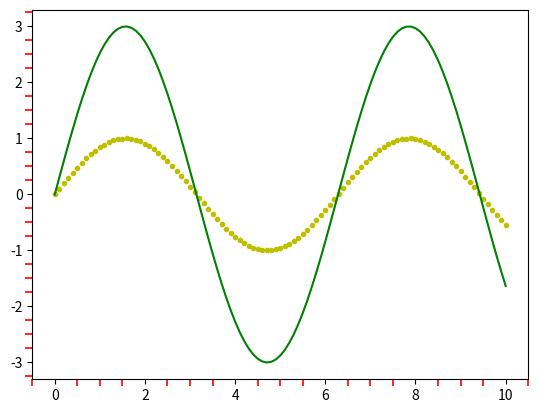

Generate this figure with matplotlib:
import matplotlib.pyplot as plt
from math import sin
from matplotlib.ticker import (MultipleLocator)
#Oppgave 7b

# liste med x-verdier
xs = [n / 10 for n in range(101)]
# 2 ulike lister med y-verdier
ys_1 = [sin(x) for x in xs]
ys_2 = [3 * sin(x) for x in xs]


fig, ax = plt.subplots()

ax.plot(xs, ys_1, ".y") #. og gul
ax.plot(xs, ys_2, "-g") #- grønn

ax.tick_params(which='minor', length=5, width=1.2, color='r') #definerer underticks
ax.xaxis.set_minor_locator(MultipleLocator(0.5)) #plasseres hver 0.5 på xakse
ax.yaxis.set_minor_locator(MultipleLocator(0.25)) #plasseres hver 0.25 på yakse

# savefig lagrer filene
plt.savefig("test.png")
plt.savefig("test.pdf")

# interaktivt vindu
plt.show() # Hva skjer om vi ikke har med den raden: plt.show()?
